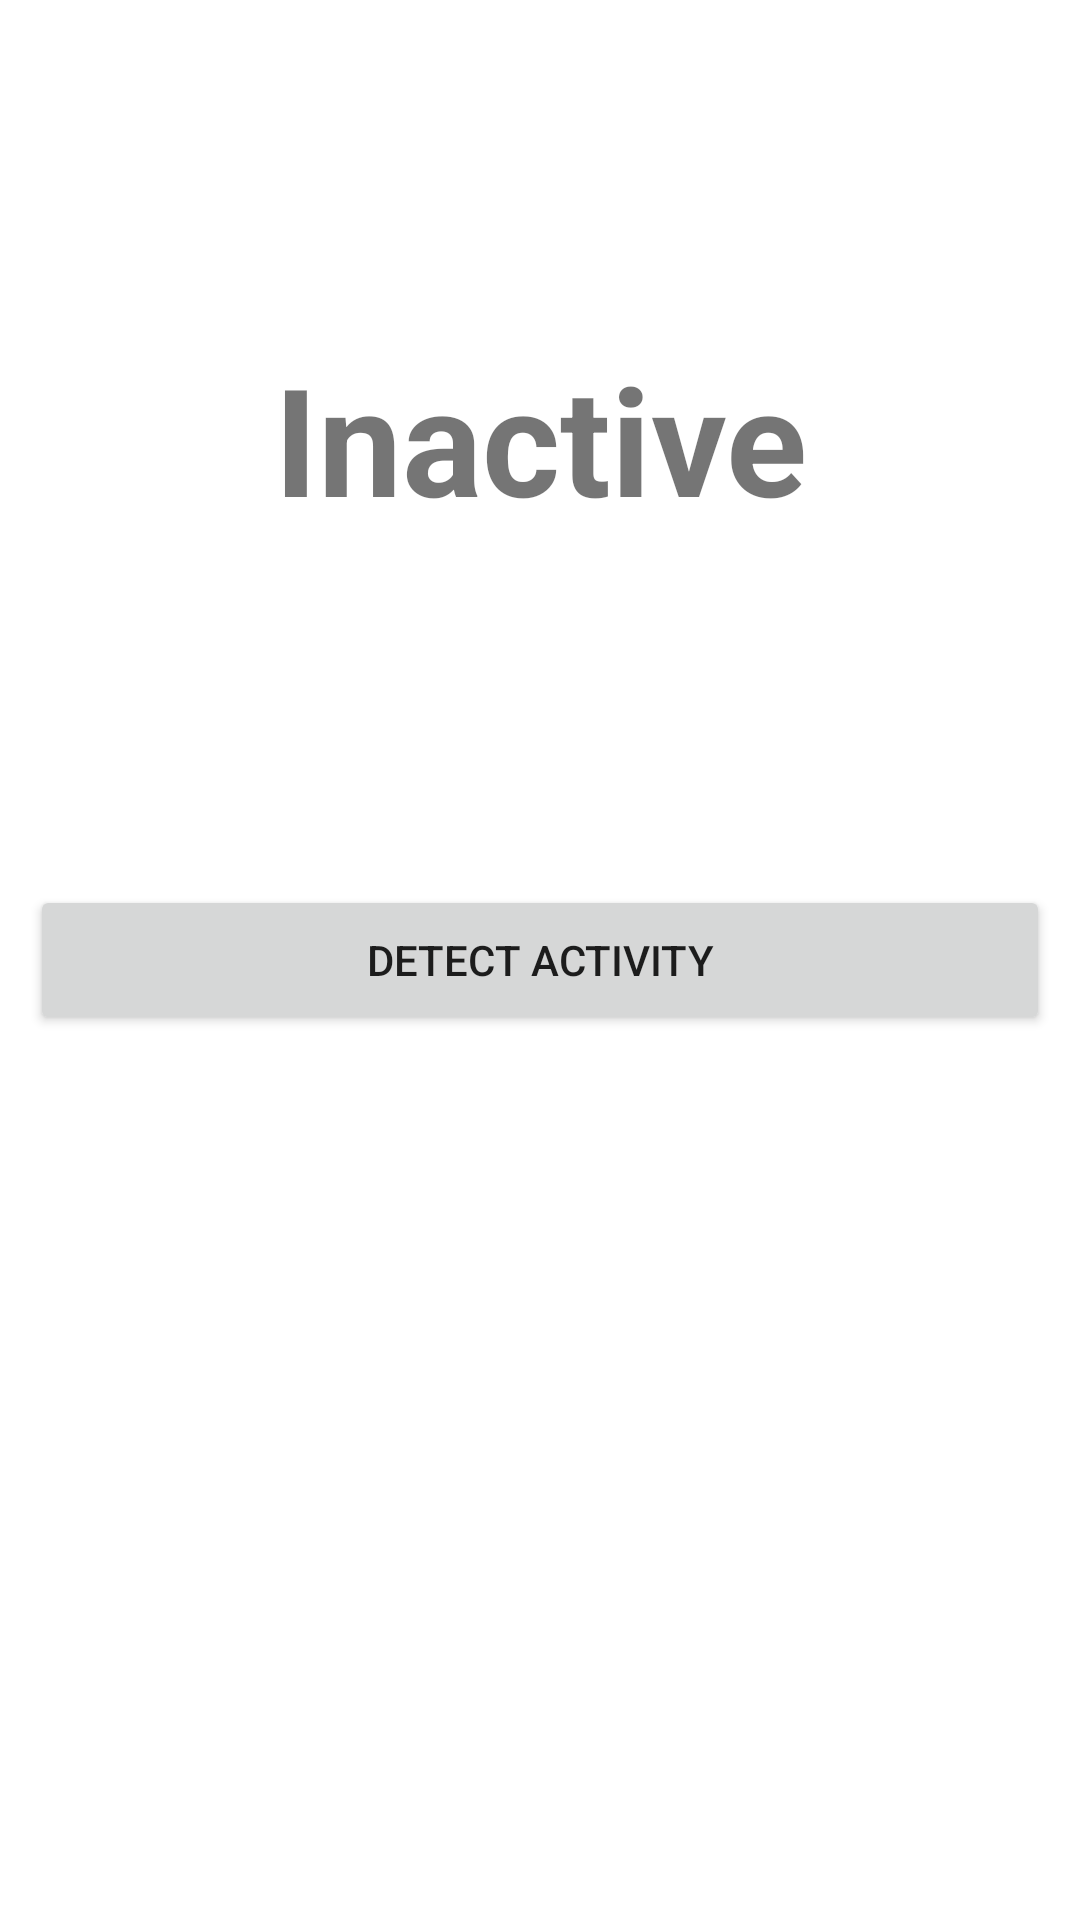

Layout XML and referenced resources for this Android screen:
<!-- AndroidManifest.xml: application theme Theme.TrabAI -->
<!-- res/layout/fragment_dashboard.xml -->
<?xml version="1.0" encoding="utf-8"?>
<androidx.constraintlayout.widget.ConstraintLayout xmlns:android="http://schemas.android.com/apk/res/android"
    xmlns:app="http://schemas.android.com/apk/res-auto"
    xmlns:tools="http://schemas.android.com/tools"
    android:layout_width="match_parent"
    android:layout_height="match_parent"
    android:paddingHorizontal="10dp"
    tools:context=".ui.dashboard.DashboardFragment">

    <TextView
        android:id="@+id/ActivityDecision"
        android:layout_width="match_parent"
        android:layout_height="70dp"
        android:text="Inactive"
        android:textAlignment="center"
        android:textStyle="bold"
        app:layout_constraintTop_toTopOf="parent"
        app:layout_constraintBottom_toTopOf="@+id/CompileData"
        android:textSize="50sp"/>

    <Button
        android:id="@+id/CompileData"
        android:layout_width="match_parent"
        android:layout_height="50dp"
        android:text="Detect Activity"
        app:layout_constraintTop_toTopOf="parent"
        app:layout_constraintBottom_toBottomOf="parent"/>


</androidx.constraintlayout.widget.ConstraintLayout>
<!-- resources referenced by this layout -->
<resources>
  <style name="Theme.TrabAI" parent="Theme.MaterialComponents.DayNight.DarkActionBar">
          
          <item name="colorPrimary">@color/purple_500</item>
          <item name="colorPrimaryVariant">@color/purple_700</item>
          <item name="colorOnPrimary">@color/white</item>
          
          <item name="colorSecondary">@color/teal_200</item>
          <item name="colorSecondaryVariant">@color/teal_700</item>
          <item name="colorOnSecondary">@color/black</item>
          
          <item name="android:statusBarColor" tools:targetApi="l">?attr/colorPrimaryVariant</item>
          
      </style>
  <!-- not gathered from this repository: default colours our renderer supplied (Android Studio template values) -->
  <color name="purple_500">#FF6200EE</color>
  <color name="purple_700">#FF3700B3</color>
  <color name="teal_200">#FF03DAC5</color>
  <color name="teal_700">#FF018786</color>
  <color name="black">#FF000000</color>
  <color name="white">#FFFFFFFF</color>
</resources>
